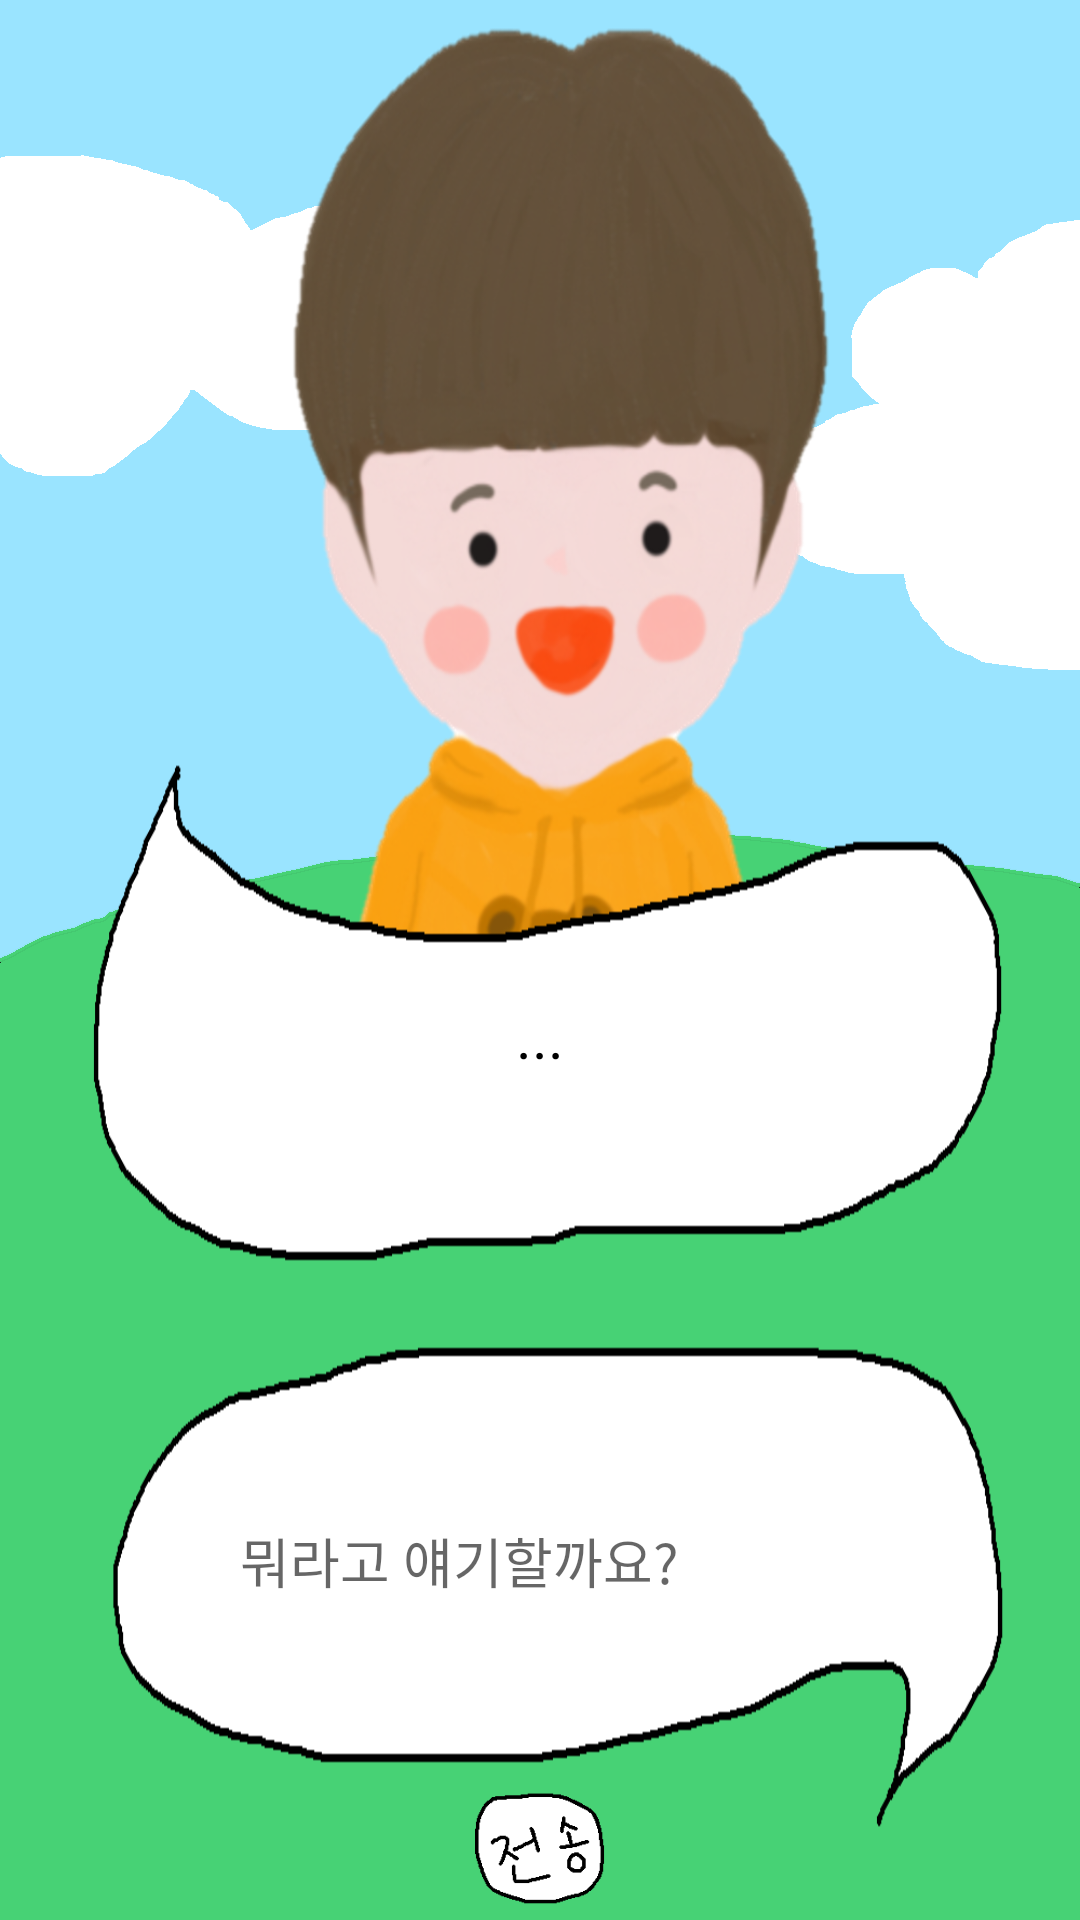

The Android layout XML behind this screen, and the referenced resources:
<!-- AndroidManifest.xml: application theme Theme.White_butterfly -->
<!-- res/layout/activity_chatbot2.xml -->
<?xml version="1.0" encoding="utf-8"?>
<androidx.constraintlayout.widget.ConstraintLayout xmlns:android="http://schemas.android.com/apk/res/android"
    xmlns:app="http://schemas.android.com/apk/res-auto"
    xmlns:tools="http://schemas.android.com/tools"
    android:layout_width="match_parent"
    android:layout_height="match_parent"
    android:background="@drawable/bg_chatbot">

    <ImageView
        android:id="@+id/image_chatbot_boy"
        android:layout_width="0dp"
        android:layout_height="350dp"
        android:layout_marginStart="70dp"
        android:layout_marginEnd="70dp"
        android:layout_marginBottom="80dp"
        android:background="@drawable/image_chatbot_boy"
        android:scaleType="centerCrop"
        app:layout_constraintBottom_toTopOf="@+id/view_chat"
        app:layout_constraintEnd_toEndOf="parent"
        app:layout_constraintStart_toStartOf="parent">

    </ImageView>

    <androidx.constraintlayout.widget.ConstraintLayout
        android:id="@+id/constraintLayout3"
        android:layout_width="match_parent"
        android:layout_height="200dp"
        android:layout_marginBottom="200dp"
        android:background="@drawable/image_chatbot_chat"
        app:layout_constraintBottom_toBottomOf="parent"
        app:layout_constraintEnd_toEndOf="parent"
        app:layout_constraintStart_toStartOf="parent">

        <TextView
            android:id="@+id/text_chatbot"
            android:layout_width="match_parent"
            android:layout_height="wrap_content"
            android:layout_centerHorizontal="true"
            android:layout_centerVertical="true"
            android:layout_marginStart="60dp"
            android:layout_marginTop="10dp"
            android:layout_marginEnd="60dp"
            android:fontFamily="@font/pretendard_regular"
            android:gravity="center"
            android:text="..."
            android:textColor="@color/black"
            android:textSize="20sp"
            app:layout_constraintBottom_toBottomOf="parent"
            app:layout_constraintEnd_toEndOf="parent"
            app:layout_constraintStart_toStartOf="parent"
            app:layout_constraintTop_toTopOf="parent">

        </TextView>

    </androidx.constraintlayout.widget.ConstraintLayout>

    <androidx.constraintlayout.widget.ConstraintLayout
        android:id="@+id/view_chat"
        android:layout_width="0dp"
        android:layout_height="200dp"
        android:layout_marginBottom="20dp"
        android:background="@drawable/image_user_chat"
        android:gravity="center"
        android:orientation="vertical"
        app:layout_constraintBottom_toBottomOf="parent"
        app:layout_constraintEnd_toEndOf="parent"
        app:layout_constraintStart_toStartOf="parent">

        <EditText
            android:id="@+id/et_msg"
            android:layout_width="match_parent"
            android:layout_height="wrap_content"
            android:layout_centerHorizontal="true"
            android:layout_centerVertical="true"
            android:layout_marginStart="60dp"
            android:layout_marginEnd="60dp"
            android:layout_weight="2"
            android:background="@null"
            android:ems="100"
            android:hint="뭐라고 얘기할까요?"
            android:padding="20dp"
            android:fontFamily="@font/pretendard_regular"
            app:layout_constraintBottom_toBottomOf="parent"
            app:layout_constraintEnd_toEndOf="parent"
            app:layout_constraintStart_toStartOf="parent"
            app:layout_constraintTop_toTopOf="parent" />

    </androidx.constraintlayout.widget.ConstraintLayout>

    <ImageButton
        android:id="@+id/btn_send"
        android:layout_width="48dp"
        android:layout_height="48dp"
        android:layout_alignParentEnd="true"
        android:layout_centerInParent="true"
        android:layout_weight="0"
        android:background="?attr/selectableItemBackgroundBorderless"
        android:padding="0dp"
        android:scaleType="centerCrop"
        android:src="@drawable/ic_send2"
        app:layout_constraintBottom_toBottomOf="parent"
        app:layout_constraintEnd_toEndOf="parent"
        app:layout_constraintStart_toStartOf="parent" />

</androidx.constraintlayout.widget.ConstraintLayout>
<!-- resources referenced by this layout -->
<resources>
  <color name="black">#FF000000</color>
  <!-- drawable bg_chatbot: png bitmap (drawable, 18967 bytes) -->
  <!-- drawable ic_send2: png bitmap (drawable, 4257 bytes) -->
  <!-- drawable image_chatbot_boy: png bitmap (drawable, 441724 bytes) -->
  <!-- drawable image_chatbot_chat: png bitmap (drawable, 6137 bytes) -->
  <!-- drawable image_user_chat: png bitmap (drawable, 6188 bytes) -->
  <style name="Theme.White_butterfly" parent="Base.Theme.White_butterfly" />
  <style name="Base.Theme.White_butterfly" parent="Theme.MaterialComponents.DayNight.DarkActionBar">
  
          <item name="colorPrimary">@color/Human</item>
  
          
          <item name="windowActionBar">false</item>
          <item name="windowNoTitle">true</item>
      </style>
  <color name="Human">#96B6C5</color>
</resources>
